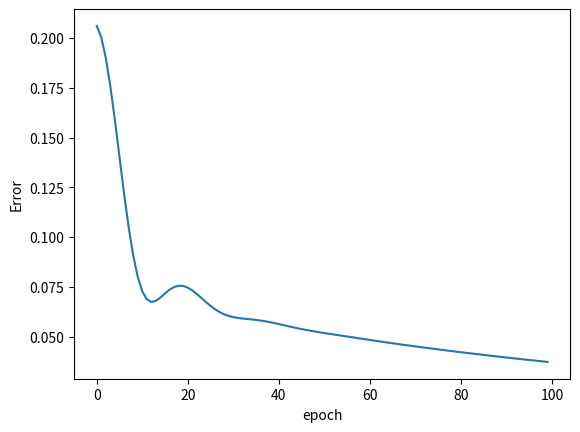

Python code for this plot:
import numpy as np
import matplotlib.pyplot as plt

X = [0.3,0.5,0.7,0.4]
Y = [0.2,0.6,0.9,0.3]

def sigmoid(w,x,b):
  return (1.0/(1.0+np.exp(-(w*x + b))))

def error(w,b,X,Y):
  errors = 0.0
  for x,y in zip(X,Y):
    y_pred = sigmoid(w,x,b)
    errors += 0.5*(y_pred - y)**2

  return errors

def grad_w(w,b,X,Y):
  y_pred = sigmoid(w,X,b)
  return ((y_pred - Y)*y_pred*(1-y_pred)*X)


def grad_b(w,b,X,Y):
  y_pred = sigmoid(w,X,b)
  return ((y_pred - Y)*y_pred*(1-y_pred))


def plts(errors:list):
  index = [i for i in range(len(errors))]
  plt.plot(index , errors)
  plt.xlabel("epoch")
  plt.ylabel("Error")
  plt.show()


def nestrov_gradient_decent():
  w,b,lr,epochs = 2,-2,0.1,100
  errors = []
  print(X,Y)
  prev_v_w, prev_v_b , gamma = 0,0,0.9
  print(f"Error before updating weights: {error(w,b,X,Y)}")
  for i in range(epochs):
    dw,db = 0,0
    errors.append(error(w,b,X,Y))
    for x,y in zip(X,Y):
      dw+=grad_w(w - gamma * prev_v_w,b - gamma * prev_v_b,x,y)
      db+=grad_b(w - gamma * prev_v_w,b - gamma * prev_v_b,x,y)
    v_w = gamma * prev_v_w + lr*dw
    v_b= gamma * prev_v_b + lr*db

    w = w - v_w
    b = b - v_b
    prev_v_w = v_w
    prev_v_b = v_b

  print(f"Error after updating weights: {error(w,b,X,Y)} weight : {w} bias : {b} ")

  return errors


list_error = nestrov_gradient_decent()

plts(list_error)
